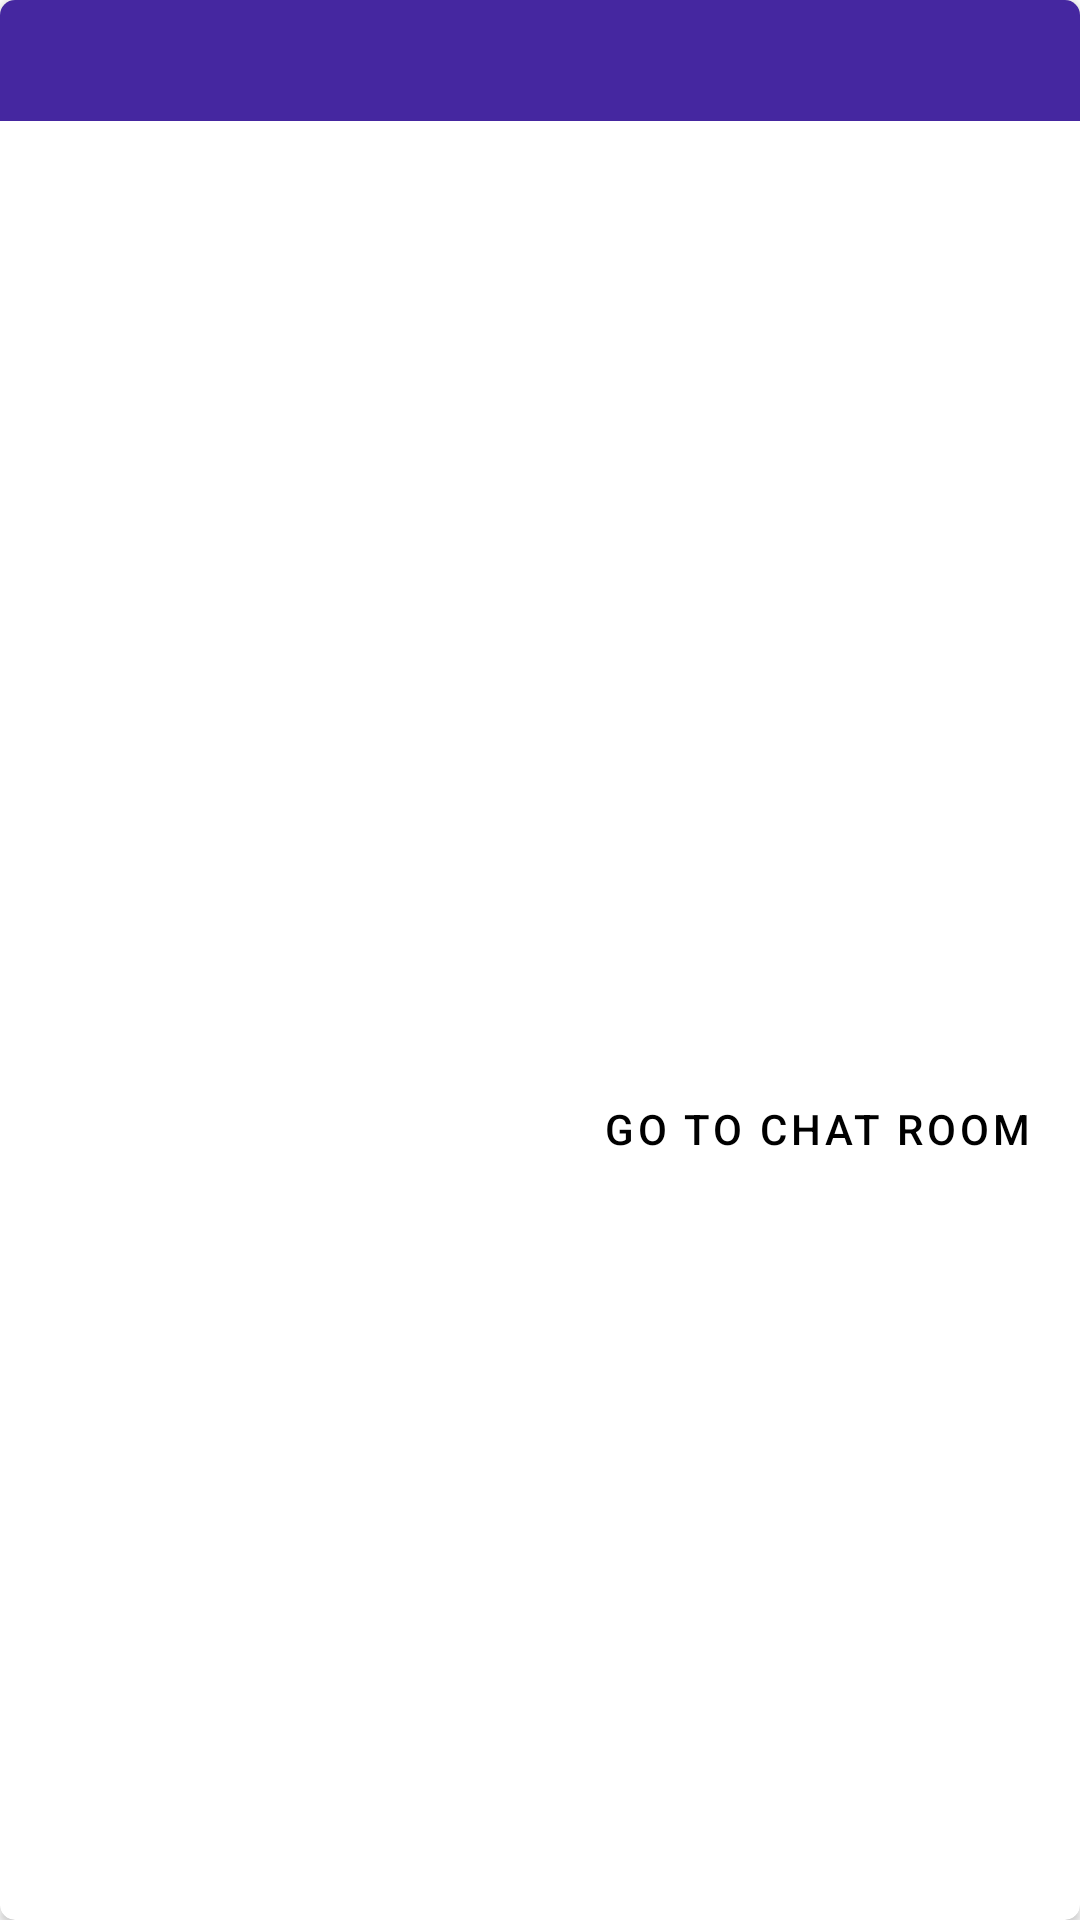

Android layout source for this screen:
<!-- AndroidManifest.xml: application theme Theme_Husky -->
<!-- res/layout/fragment_chat_card.xml -->
<?xml version="1.0" encoding="utf-8"?>
<androidx.cardview.widget.CardView xmlns:android="http://schemas.android.com/apk/res/android"
    xmlns:app="http://schemas.android.com/apk/res-auto"
    xmlns:tools="http://schemas.android.com/tools"
    android:id="@+id/card_root"
    android:layout_width="match_parent"
    android:layout_height="wrap_content"
    android:layout_margin="5dp"
    app:cardCornerRadius="5dp"
    >

    <androidx.constraintlayout.widget.ConstraintLayout
        android:id="@+id/layout_inner"
        android:layout_width="match_parent"
        android:layout_height="match_parent"
        >

        <TextView
            android:id="@+id/text_chatroom_name"
            android:layout_width="0dp"
            android:layout_height="wrap_content"
            android:gravity="center"
            android:background="@color/colorHusky"
            android:paddingLeft="8dp"
            android:paddingTop="8dp"
            android:paddingRight="8dp"
            android:paddingBottom="8dp"
            android:textAppearance="@style/TextAppearance.AppCompat.Medium"
            android:textStyle="bold"
            app:layout_constraintEnd_toEndOf="parent"
            app:layout_constraintStart_toStartOf="parent"
            app:layout_constraintTop_toTopOf="parent" />

        <TextView
            android:id="@+id/text_member"
            android:layout_width="0dp"
            android:layout_height="wrap_content"
            android:layout_marginTop="49dp"
            android:paddingLeft="8dp"
            android:paddingRight="8dp"
            android:paddingBottom="8dp"
            android:textAppearance="?attr/textAppearanceListItem"
            android:textStyle="bold"
            app:layout_constraintStart_toStartOf="parent"
            app:layout_constraintTop_toTopOf="@+id/text_chatroom_name" />

        <TextView
            android:id="@+id/text_preview"
            android:layout_width="0dp"
            android:layout_height="wrap_content"
            android:layout_marginTop="30dp"
            android:paddingLeft="8dp"
            android:paddingRight="8dp"
            android:paddingBottom="8dp"
            android:textAppearance="?attr/textAppearanceListItem"
            app:layout_constraintStart_toStartOf="parent"
            app:layout_constraintTop_toTopOf="@+id/text_member" />

        <TextView
            android:id="@+id/text_timestamp"
            android:layout_width="0dp"
            android:layout_height="wrap_content"
            android:layout_marginTop="30dp"
            android:paddingLeft="8dp"
            android:paddingRight="8dp"
            android:paddingBottom="8dp"
            android:textAppearance="?attr/textAppearanceListItem"
            app:layout_constraintStart_toStartOf="parent"
            app:layout_constraintTop_toTopOf="@+id/text_preview" />

        <Button
            android:id="@+id/button_go_message"
            style="@style/Widget.MaterialComponents.Button.OutlinedButton"
            android:layout_width="wrap_content"
            android:layout_height="wrap_content"
            android:layout_marginTop="72dp"
            android:background="@color/colorHusky"

            android:text="Go to Chat Room"
            android:textColor="@color/colorDark"
            app:layout_constraintBottom_toBottomOf="parent"
            app:layout_constraintEnd_toEndOf="parent"
            app:layout_constraintTop_toBottomOf="@+id/text_chatroom_name"
            tools:visibility="visible" />
    </androidx.constraintlayout.widget.ConstraintLayout>
</androidx.cardview.widget.CardView>
<!-- resources referenced by this layout -->
<resources>
  <color name="colorDark">#000000</color>
  <color name="colorHusky">#4527a0</color>
  <style name="Theme_Husky" parent="Theme.MaterialComponents.Light.DarkActionBar">
          
          <item name="colorPrimary">@color/colorHusky</item>
          <item name="colorSecondary">@color/colorLight</item>
          <item name="colorAccent">@color/colorAccent</item>
  
      </style>
  <color name="colorLight">#FFFFFF</color>
  <color name="colorAccent">#03DAC5</color>
</resources>
